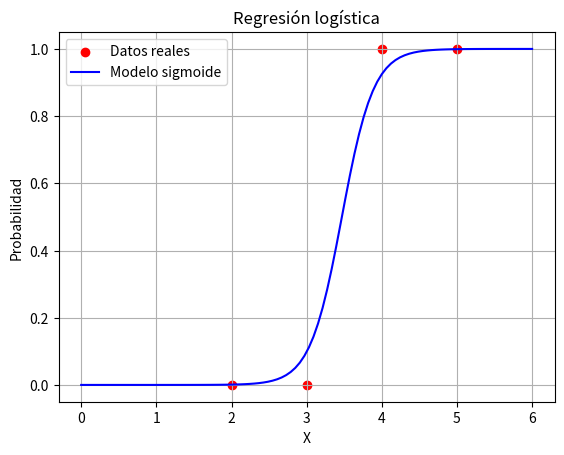

Python code for this plot:
import numpy as np
import matplotlib.pyplot as plt

# Función sigmoide 
def sigmoide(z):
    return 1 / (1 + np.exp(-z))

# Datos de entrenamiento 
X = np.array([[2], [3], [4], [5]])
Ydes = np.array([0, 0, 1, 1])

m = len(Ydes)

# Agregar columna de unos para el término bias en la matriz X
X_bias = np.ones((m, 1))
X = np.hstack((X_bias, X))

# Inicialización de los parámetros 
# -- PRUEBAS --
# theta = np.array([0.5, 1.0])
# lr = 0.01
# epocas = 200

theta = np.array([0.0, 0.0])
lr = 0.1
epocas = 10000


# Bucle de entrenamiento 
for i in range(epocas):
    # Calcular Z = X * theta (incluye bias)
    Z = np.dot(X, theta)
    
    # Predicción H usando la función sigmoide
    H = sigmoide(Z)
    
    # Evaluar la función de costo 
    J = (-1/m) * np.sum(Ydes * np.log(H) + (1 - Ydes) * np.log(1 - H))
    
    # Calcular el gradiente 
    gradiente = (1/m) * np.dot(X.T, (H - Ydes))
    
    # Actualizar todos los theta (incluyendo theta_0)
    theta = theta - lr * gradiente

print(f"theta final: {theta}")

#  ------------ VISTA GRAFICA ------------
# Crear un rango de valores en X (de 0 a 6 por ejemplo)
x_vals = np.linspace(0, 6, 100)
x_bias = np.ones((len(x_vals), 1))
X_plot = np.hstack((x_bias, x_vals.reshape(-1, 1)))

# Calcular las probabilidades con el modelo entrenado
y_probs = sigmoide(np.dot(X_plot, theta))

# Graficar los datos originales
plt.scatter(X[:, 1], Ydes, color='red', label='Datos reales')

# Graficar la curva sigmoide
plt.plot(x_vals, y_probs, color='blue', label='Modelo sigmoide')

# Personalización
plt.xlabel("X")
plt.ylabel("Probabilidad")
plt.title("Regresión logística")
plt.legend()
plt.grid(True)
plt.show()

